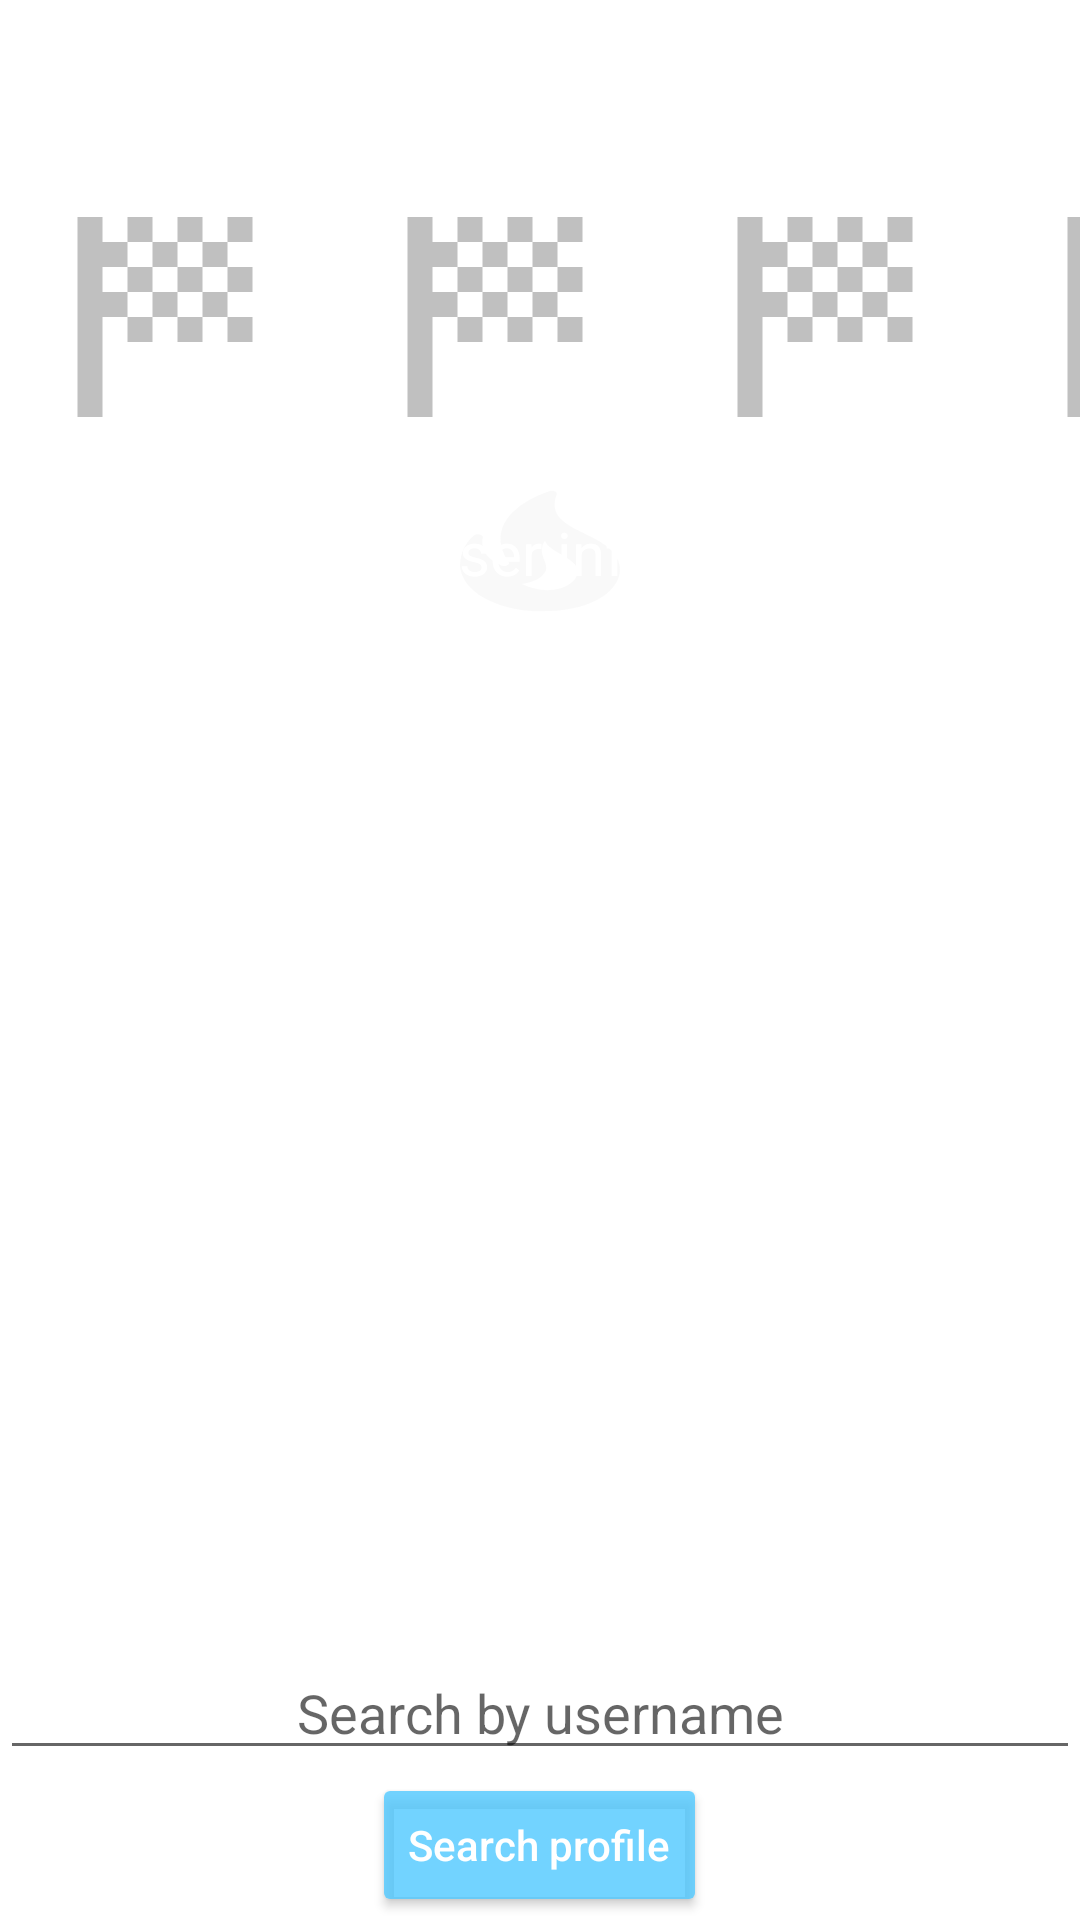

This screen was rendered from an Android layout file. Write that file and the resources it references.
<!-- AndroidManifest.xml: application theme Theme.GPSTrackingApp -->
<!-- res/layout/activity_search_user.xml -->
<?xml version="1.0" encoding="utf-8"?>
<RelativeLayout
xmlns:android="http://schemas.android.com/apk/res/android"
xmlns:tools="http://schemas.android.com/tools"
xmlns:app="http://schemas.android.com/apk/res-auto"
android:layout_width="match_parent"
android:layout_height="match_parent"
android:orientation="vertical"
android:background="@drawable/gradient_bg"
tools:context=".SearchUserActivity">




<TextView
    android:id="@+id/rewards"
    android:layout_width="match_parent"
    android:layout_height="wrap_content"
    android:layout_alignParentLeft="true"
    android:background="#26FFFFFF"
    android:gravity="center"
    android:padding="5dp"
    android:text="Rewards list"
    android:textColor="@color/white"
    android:textSize="20sp" />

<HorizontalScrollView
    android:id="@+id/scrollView"
    android:layout_width="match_parent"
    android:layout_height="wrap_content"
    android:layout_below="@id/rewards"
    android:scrollbarSize="0dp"
    android:layout_alignParentLeft="true"
    android:fillViewport="false">

    <LinearLayout
        android:layout_width="match_parent"
        android:layout_height="match_parent"
        android:background="#26FFFFFF"
        android:orientation="horizontal">

        <LinearLayout
            android:layout_width="wrap_content"
            android:layout_height="wrap_content"
            android:layout_margin="5dp"
            android:orientation="vertical">

            <TextView
                android:layout_width="match_parent"
                android:layout_height="wrap_content"
                android:gravity="center"
                android:text="Bronze | 1km"
                android:textColor="@color/white"
                android:textSize="10sp" />

            <ImageView
                android:id="@+id/rewardBronzeS"
                android:layout_width="wrap_content"
                android:layout_height="wrap_content"
                android:src="@drawable/ic_reward" />
        </LinearLayout>

        <LinearLayout
            android:layout_width="wrap_content"
            android:layout_height="wrap_content"
            android:layout_margin="5dp"
            android:orientation="vertical">

            <TextView
                android:layout_width="match_parent"
                android:layout_height="wrap_content"
                android:gravity="center"
                android:text="Silver | 5km"
                android:textColor="@color/white"
                android:textSize="10sp" />

            <ImageView
                android:id="@+id/rewardSilverS"
                android:layout_width="wrap_content"
                android:layout_height="wrap_content"
                android:src="@drawable/ic_reward" />
        </LinearLayout>

        <LinearLayout
            android:layout_width="wrap_content"
            android:layout_height="wrap_content"
            android:layout_margin="5dp"
            android:orientation="vertical">

            <TextView
                android:layout_width="match_parent"
                android:layout_height="wrap_content"
                android:gravity="center"
                android:text="Gold | 10km"
                android:textColor="@color/white"
                android:textSize="10sp" />

            <ImageView
                android:id="@+id/rewardGoldS"
                android:layout_width="wrap_content"
                android:layout_height="wrap_content"
                android:src="@drawable/ic_reward" />
        </LinearLayout>

        <LinearLayout
            android:layout_width="wrap_content"
            android:layout_height="wrap_content"
            android:layout_margin="5dp"
            android:orientation="vertical">

            <TextView
                android:layout_width="match_parent"
                android:layout_height="wrap_content"
                android:gravity="center"
                android:text="Platinum | 50km"
                android:textColor="@color/white"
                android:textSize="10sp" />

            <ImageView
                android:id="@+id/rewardPlatinumS"
                android:layout_width="wrap_content"
                android:layout_height="wrap_content"
                android:src="@drawable/ic_reward" />
        </LinearLayout>

        <LinearLayout
            android:layout_width="wrap_content"
            android:layout_height="wrap_content"
            android:layout_margin="5dp"
            android:orientation="vertical">

            <TextView
                android:layout_width="match_parent"
                android:layout_height="wrap_content"
                android:gravity="center"
                android:text="Diamond | 100km"
                android:textColor="@color/white"
                android:textSize="10sp" />

            <ImageView
                android:id="@+id/rewardDiamondS"
                android:layout_width="wrap_content"
                android:layout_height="wrap_content"
                android:src="@drawable/ic_reward" />
        </LinearLayout>
    </LinearLayout>

</HorizontalScrollView>

    <LinearLayout
        android:layout_width="match_parent"
        android:layout_height="wrap_content"
        android:layout_below="@id/scrollView"
        android:layout_alignParentLeft="true"
        android:gravity="center"
        android:orientation="vertical">

        <TextView
            android:layout_width="wrap_content"
            android:layout_height="wrap_content"
            android:background="@drawable/ic_fire"
            android:backgroundTint="#40E8E8E8"
            android:gravity="center"
            android:paddingVertical="10dp"
            android:text="User info"
            android:textColor="@color/white"
            android:textSize="20sp" />

        <TextView
            android:id="@+id/usernameS"
            android:gravity="center"
            android:layout_width="match_parent"
            android:layout_height="wrap_content"
            android:text="#username"
            android:textColor="@color/white"
            android:layout_marginBottom="5dp"
            android:textSize="20sp"/>


        <TextView
            android:id="@+id/tvDistanceS"
            android:layout_width="match_parent"
            android:layout_height="wrap_content"
            android:gravity="center"
            android:text="Total distance: "
            android:textColor="@color/white"
            android:textSize="20sp" />

        <TextView
            android:id="@+id/tvCaloriesS"
            android:layout_width="match_parent"
            android:layout_height="wrap_content"
            android:gravity="center"
            android:text="Calories burned: "
            android:textColor="@color/white"
            android:textSize="20sp" />

    </LinearLayout>

<LinearLayout
    android:layout_width="match_parent"
    android:layout_height="wrap_content"
    android:layout_alignParentBottom="true"
    android:gravity="center"
    android:orientation="vertical">

    <EditText
        android:id="@+id/ETUsernameSearch"
        android:layout_width="match_parent"
        android:layout_height="wrap_content"
        android:hint="Search by username"
        android:maxLength="20"
        android:gravity="center_horizontal"/>
    <Button
        android:id="@+id/searchBtn"
        android:layout_width="wrap_content"
        android:layout_height="match_parent"
        android:layout_margin="1dp"
        android:backgroundTint="#CC4FC8FF"
        android:text="Search profile"
        android:textAllCaps="false"
        android:textColor="@color/white"
        android:onClick="searchProfileOnClick"/>


</LinearLayout>



</RelativeLayout>
<!-- resources referenced by this layout -->
<resources>
  <!-- drawable ic_fire (drawable) -->
  <vector android:height="24dp" android:tint="#CA4828"
      android:viewportHeight="24" android:viewportWidth="24"
      android:width="24dp" xmlns:android="http://schemas.android.com/apk/res/android">
      <path android:fillColor="@android:color/white" android:pathData="M19.48,12.35c-1.57,-4.08 -7.16,-4.3 -5.81,-10.23c0.1,-0.44 -0.37,-0.78 -0.75,-0.55C9.29,3.71 6.68,8 8.87,13.62c0.18,0.46 -0.36,0.89 -0.75,0.59c-1.81,-1.37 -2,-3.34 -1.84,-4.75c0.06,-0.52 -0.62,-0.77 -0.91,-0.34C4.69,10.16 4,11.84 4,14.37c0.38,5.6 5.11,7.32 6.81,7.54c2.43,0.31 5.06,-0.14 6.95,-1.87C19.84,18.11 20.6,15.03 19.48,12.35zM10.2,17.38c1.44,-0.35 2.18,-1.39 2.38,-2.31c0.33,-1.43 -0.96,-2.83 -0.09,-5.09c0.33,1.87 3.27,3.04 3.27,5.08C15.84,17.59 13.1,19.76 10.2,17.38z"/>
  </vector>
  <!-- drawable ic_reward (drawable) -->
  <vector android:height="100dp" android:tint="#C0C0C0"
      android:viewportHeight="24" android:viewportWidth="24"
      android:width="100dp" xmlns:android="http://schemas.android.com/apk/res/android">
      <path android:fillColor="@android:color/black" android:pathData="M11,6H9V4h2V6zM15,4h-2v2h2V4zM9,14h2v-2H9V14zM19,10V8h-2v2H19zM19,14v-2h-2v2H19zM13,14h2v-2h-2V14zM19,4h-2v2h2V4zM13,8V6h-2v2H13zM7,10V8h2V6H7V4H5v16h2v-8h2v-2H7zM15,12h2v-2h-2V12zM11,10v2h2v-2H11zM9,8v2h2V8H9zM13,10h2V8h-2V10zM15,6v2h2V6H15z"/>
  </vector>
  <style name="Theme.GPSTrackingApp" parent="Theme.MaterialComponents.DayNight.NoActionBar">
          
          <item name="colorPrimary">#000000</item>
          <item name="colorPrimaryVariant">#000000</item>
          <item name="colorOnPrimary">@color/white</item>
          
          <item name="colorSecondary">@color/teal_200</item>
          <item name="colorSecondaryVariant">@color/teal_700</item>
          <item name="colorOnSecondary">@color/black</item>
          
          <item name="android:statusBarColor" tools:targetApi="l">?attr/colorPrimaryVariant</item>
          
      </style>
  <!-- not gathered from this repository: default colours our renderer supplied (Android Studio template values) -->
  <color name="teal_200">#FF03DAC5</color>
  <color name="teal_700">#FF018786</color>
  <color name="black">#FF000000</color>
  <color name="white">#FFFFFFFF</color>
</resources>
